Image classification data set "spectrograms" (WoolierBrooks/AlzheimerDetect-Speech on GitHub). Class labels (2): control, dementia.

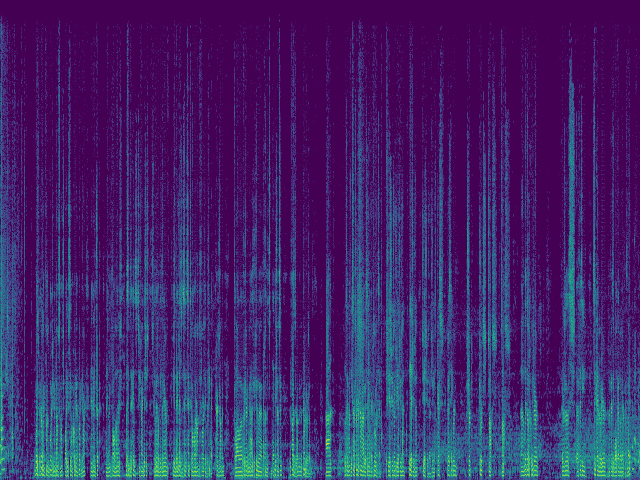
Label: control

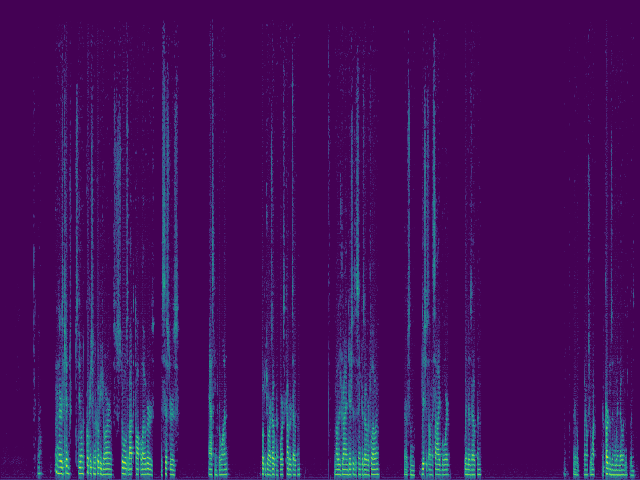
Label: control

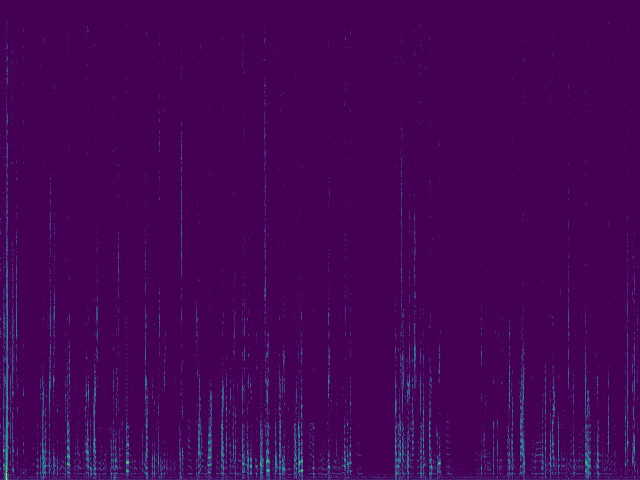
Label: control

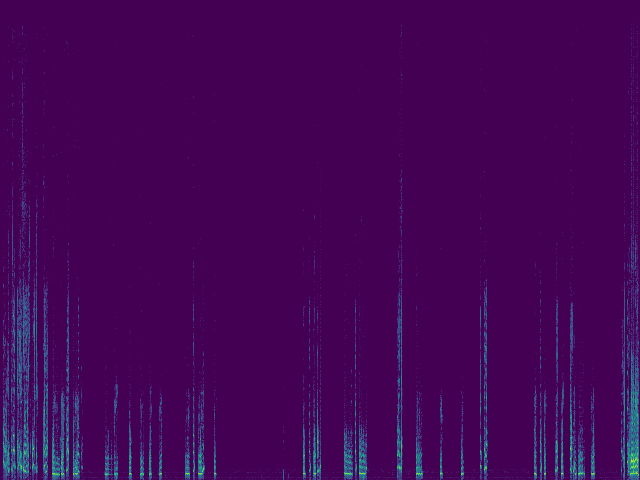
Label: dementia

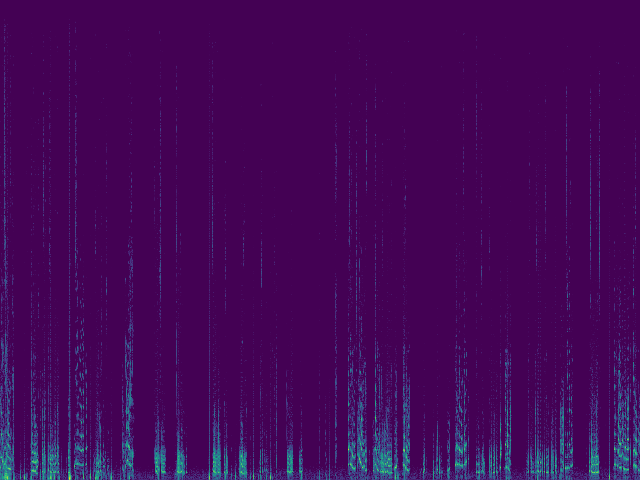
Label: dementia

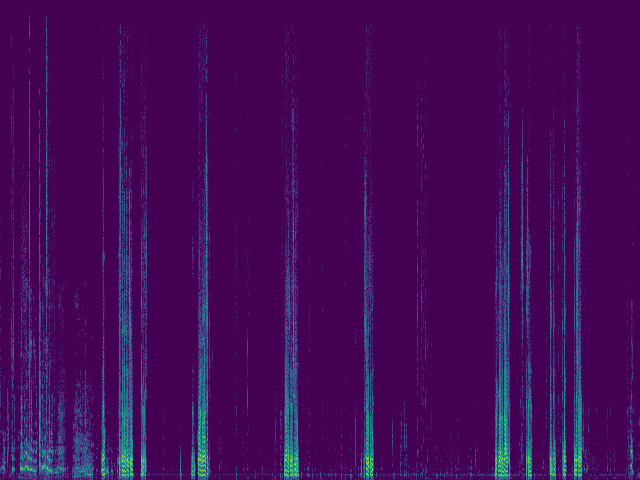
Label: dementia
